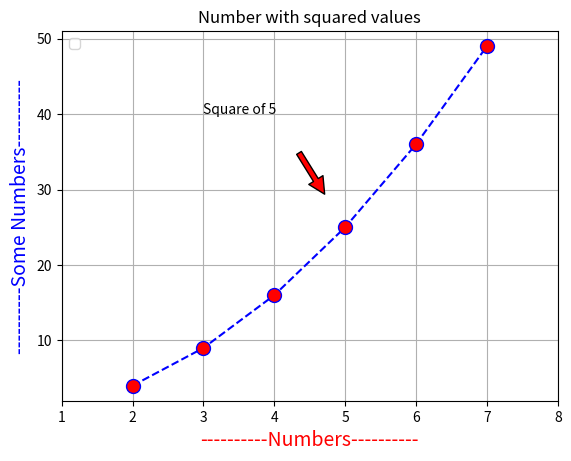

Reproduce this figure in Python.
import matplotlib.pyplot as plt
x=[2,3,4,5,6,7]
y=[4,9,16,25,36,49]

plt.plot(x,y, marker = 'o', markerfacecolor='red', markersize='10', linestyle='dashed', color='blue')
plt.title("Number with squared values")
plt.xlabel("----------Numbers----------", fontsize=14, color='red')
plt.ylabel("----------Some Numbers----------", fontsize=14, color='blue')
plt.axis([1,8,2,51])
plt.grid(True)
plt.annotate('Square of 5', xytext=(3,40), xy=(5,25),arrowprops=dict(facecolor='red',shrink=.3))
plt.legend(loc="upper left")
plt.show()
